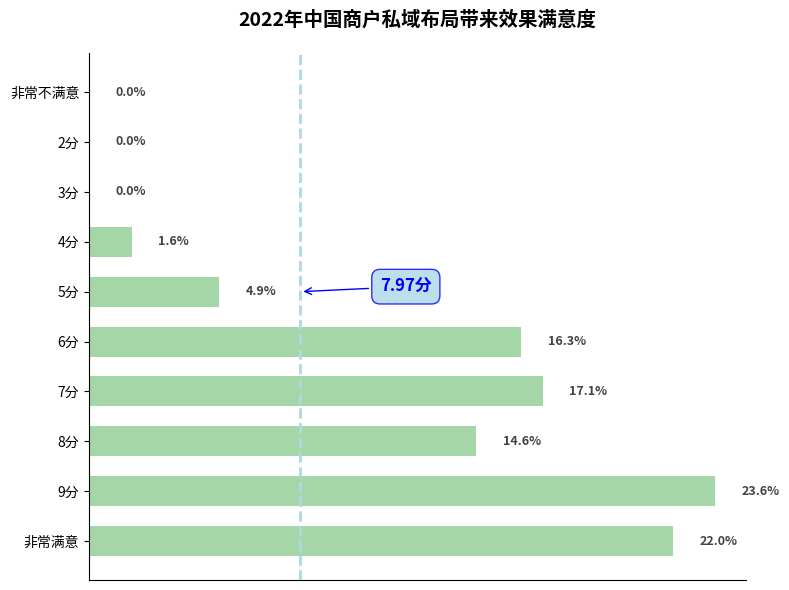

Source code (Python):
import matplotlib.pyplot as plt
import numpy as np

# -------------------- 数据定义 --------------------
# 满意度分类
labels = [
    "非常满意", "9分", "8分", "7分", "6分", 
    "5分", "4分", "3分", "2分", "非常不满意"
]
# 百分比数据
percentages = [22.0, 23.6, 14.6, 17.1, 16.3, 4.9, 1.6, 0, 0, 0]
# 平均满意度
average_score = 7.97

# 颜色配置（贴近原图绿色系）
bar_color = "#a5d6a7"

# -------------------- 创建画布 --------------------
fig, ax = plt.subplots(figsize=(8, 6))

# -------------------- 绘制横向条形图 --------------------
y = np.arange(len(labels))

bars = ax.barh(
    y, 
    percentages, 
    color=bar_color, 
    height=0.6
)

# -------------------- 添加数据标注 --------------------
for bar in bars:
    width = bar.get_width()
    ax.text(
        width + 1, 
        bar.get_y() + bar.get_height() / 2,
        f"{width}%",
        va="center", 
        fontsize=9, 
        color="#424242",
        fontweight="bold"
    )

# -------------------- 添加平均满意度标注（蓝色水滴） --------------------
# 绘制垂直线
ax.axvline(
    average_score, 
    color="lightblue", 
    linestyle="--", 
    linewidth=2,
    label=f"平均满意度 {average_score}分"
)

# 绘制水滴形状（简化为注释文本+箭头）
ax.annotate(
    f"{average_score}分",
    xy=(average_score, len(labels)/2), 
    xytext=(average_score + 3, len(labels)/2), 
    arrowprops=dict(
        arrowstyle="->",
        color="blue", 
        linewidth=1
    ),
    fontsize=12,
    color="blue",
    fontweight="bold",
    bbox=dict(
        boxstyle="round,pad=0.5",
        facecolor="lightblue",
        edgecolor="blue",
        alpha=0.8
    )
)

# -------------------- 美化图表 --------------------
# 设置y轴标签
ax.set_yticks(y)
ax.set_yticklabels(labels, fontsize=10)

# 隐藏x轴刻度
ax.set_xticks([])

# 隐藏顶部、右侧边框
ax.spines["top"].set_visible(False)
ax.spines["right"].set_visible(False)

# 添加标题
ax.set_title(
    "2022年中国商户私域布局带来效果满意度",
    fontsize=14,
    fontweight="bold",
    pad=20
)

# 调整布局
plt.tight_layout()

plt.show()
